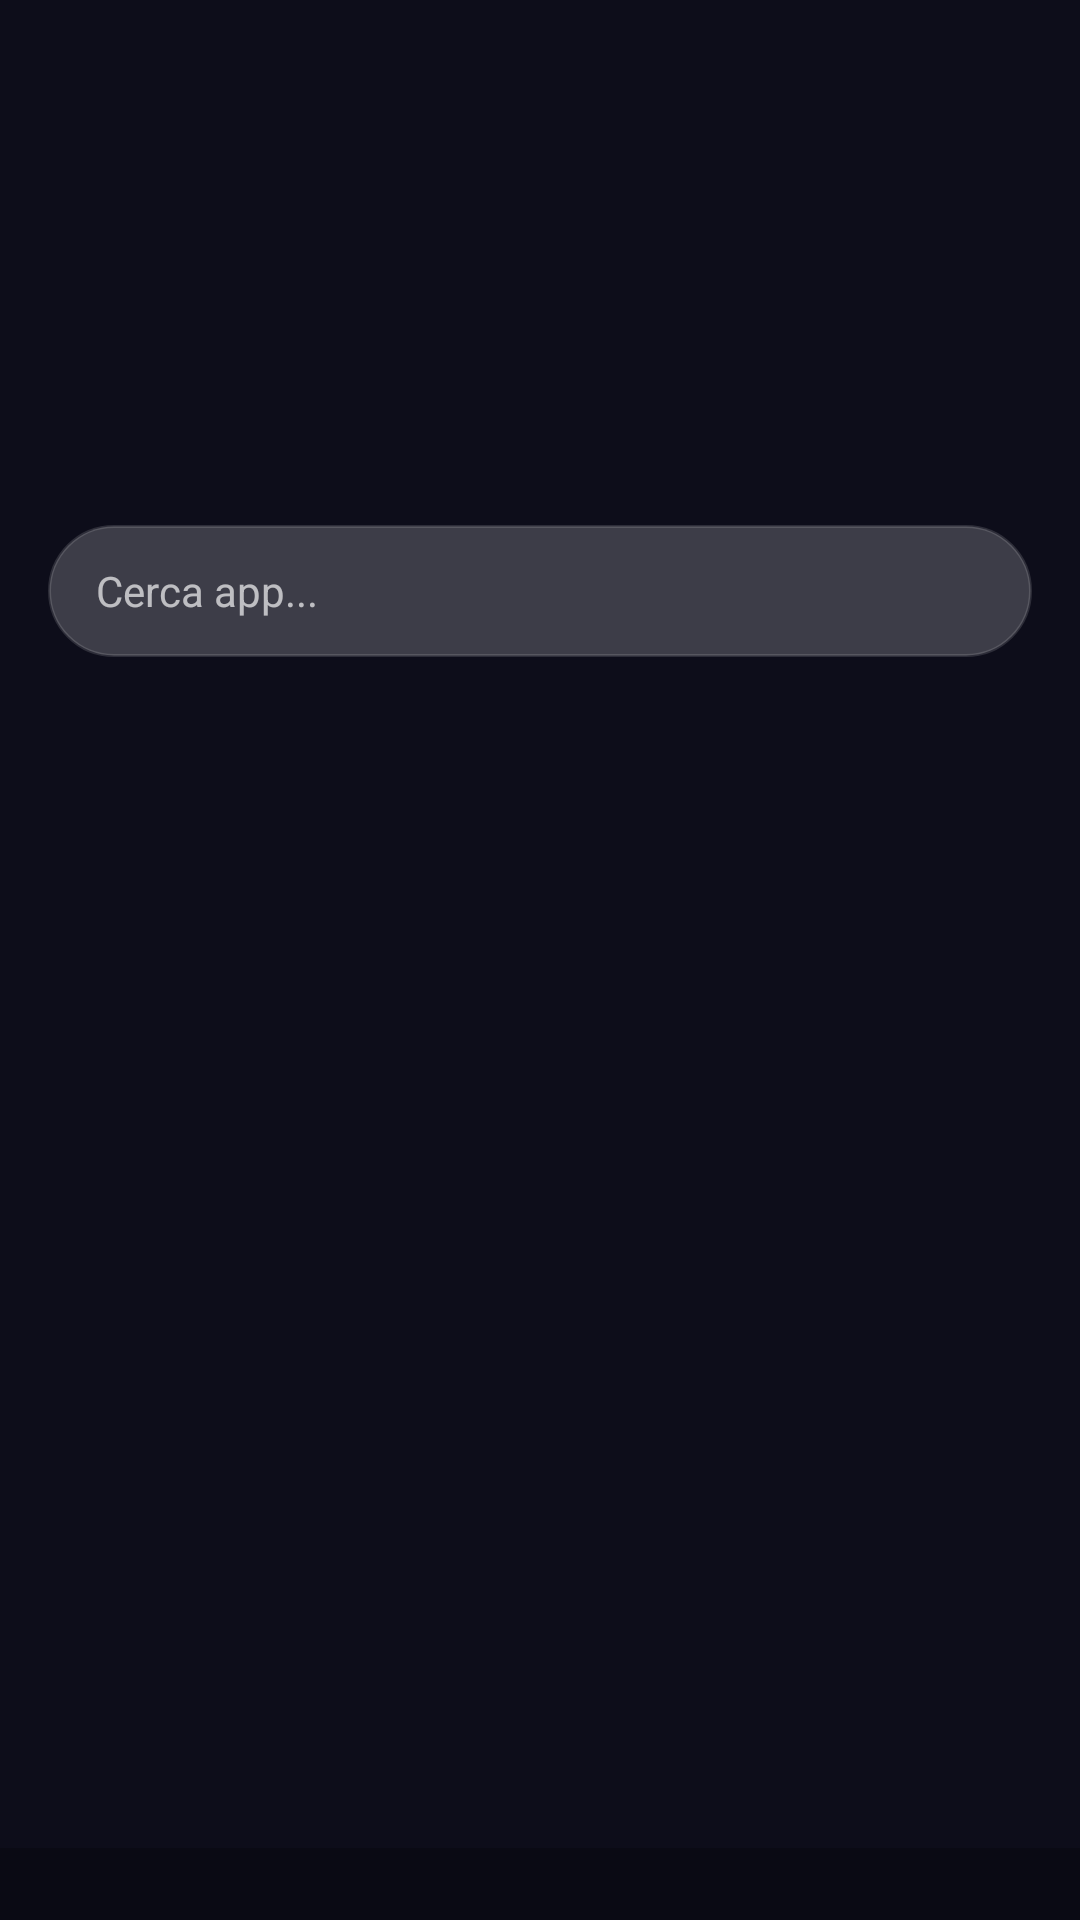

Produce the Android XML layout that renders to this screen, including the resource entries it uses.
<!-- AndroidManifest.xml: activity theme Theme.Luminati -->
<!-- res/layout/activity_main.xml -->
<?xml version="1.0" encoding="utf-8"?>
<FrameLayout xmlns:android="http://schemas.android.com/apk/res/android"
    android:id="@+id/root_layout"
    android:layout_width="match_parent"
    android:layout_height="match_parent"
    android:background="@color/launcher_background">

    <LinearLayout
        android:layout_width="match_parent"
        android:layout_height="match_parent"
        android:orientation="vertical">

        
        <LinearLayout
            android:layout_width="match_parent"
            android:layout_height="wrap_content"
            android:orientation="vertical"
            android:gravity="center"
            android:paddingTop="48dp"
            android:paddingBottom="16dp">

            <TextView
                android:id="@+id/clock_text"
                android:layout_width="wrap_content"
                android:layout_height="wrap_content"
                android:textSize="64sp"
                android:textColor="@android:color/white"
                android:fontFamily="sans-serif-thin"
                android:textStyle="bold" />

            <TextView
                android:id="@+id/date_text"
                android:layout_width="wrap_content"
                android:layout_height="wrap_content"
                android:textSize="16sp"
                android:textColor="#CCFFFFFF"
                android:layout_marginTop="4dp" />

        </LinearLayout>

        
        <LinearLayout
            android:layout_width="match_parent"
            android:layout_height="wrap_content"
            android:orientation="horizontal"
            android:gravity="center"
            android:paddingStart="16dp"
            android:paddingEnd="16dp"
            android:paddingBottom="8dp">

            <TextView
                android:id="@+id/search_text"
                android:layout_width="match_parent"
                android:layout_height="44dp"
                android:background="@drawable/search_background"
                android:gravity="center_vertical|start"
                android:paddingStart="16dp"
                android:paddingEnd="16dp"
                android:text="Cerca app..."
                android:textColor="#AAFFFFFF"
                android:textSize="14sp" />

        </LinearLayout>

        
        <androidx.recyclerview.widget.RecyclerView
            android:id="@+id/workspace"
            android:layout_width="match_parent"
            android:layout_height="0dp"
            android:layout_weight="1"
            android:clipToPadding="false"
            android:paddingTop="8dp"
            android:paddingBottom="8dp"
            android:scrollbars="none" />

        
        <TextView
            android:id="@+id/empty_state"
            android:layout_width="match_parent"
            android:layout_height="0dp"
            android:layout_weight="1"
            android:gravity="center"
            android:text="Nessuna app trovata"
            android:textColor="@color/launcher_empty"
            android:textSize="16sp"
            android:visibility="gone" />

        
        <LinearLayout
            android:id="@+id/hotseat"
            android:layout_width="match_parent"
            android:layout_height="wrap_content"
            android:orientation="horizontal"
            android:gravity="center"
            android:paddingTop="8dp"
            android:paddingBottom="16dp"
            android:background="#40000000" />

    </LinearLayout>

</FrameLayout>
<!-- resources referenced by this layout -->
<resources>
  <color name="launcher_background">#FF0D0D1A</color>
  <color name="launcher_empty">#AAFFFFFF</color>
  <!-- drawable search_background (drawable) -->
  <?xml version="1.0" encoding="utf-8"?>
  <shape xmlns:android="http://schemas.android.com/apk/res/android"
      android:shape="rectangle">
      <solid android:color="#33FFFFFF" />
      <corners android:radius="22dp" />
      <stroke android:width="1dp" android:color="#22FFFFFF" />
  </shape>
  <style name="Theme.Luminati" parent="android:Theme.Material.NoActionBar">
          <item name="android:windowNoTitle">true</item>
          <item name="android:statusBarColor">@android:color/transparent</item>
          <item name="android:navigationBarColor">@android:color/transparent</item>
          <item name="android:windowBackground">@color/launcher_background</item>
          <item name="android:windowTranslucentStatus">true</item>
          <item name="android:windowTranslucentNavigation">true</item>
      </style>
</resources>
